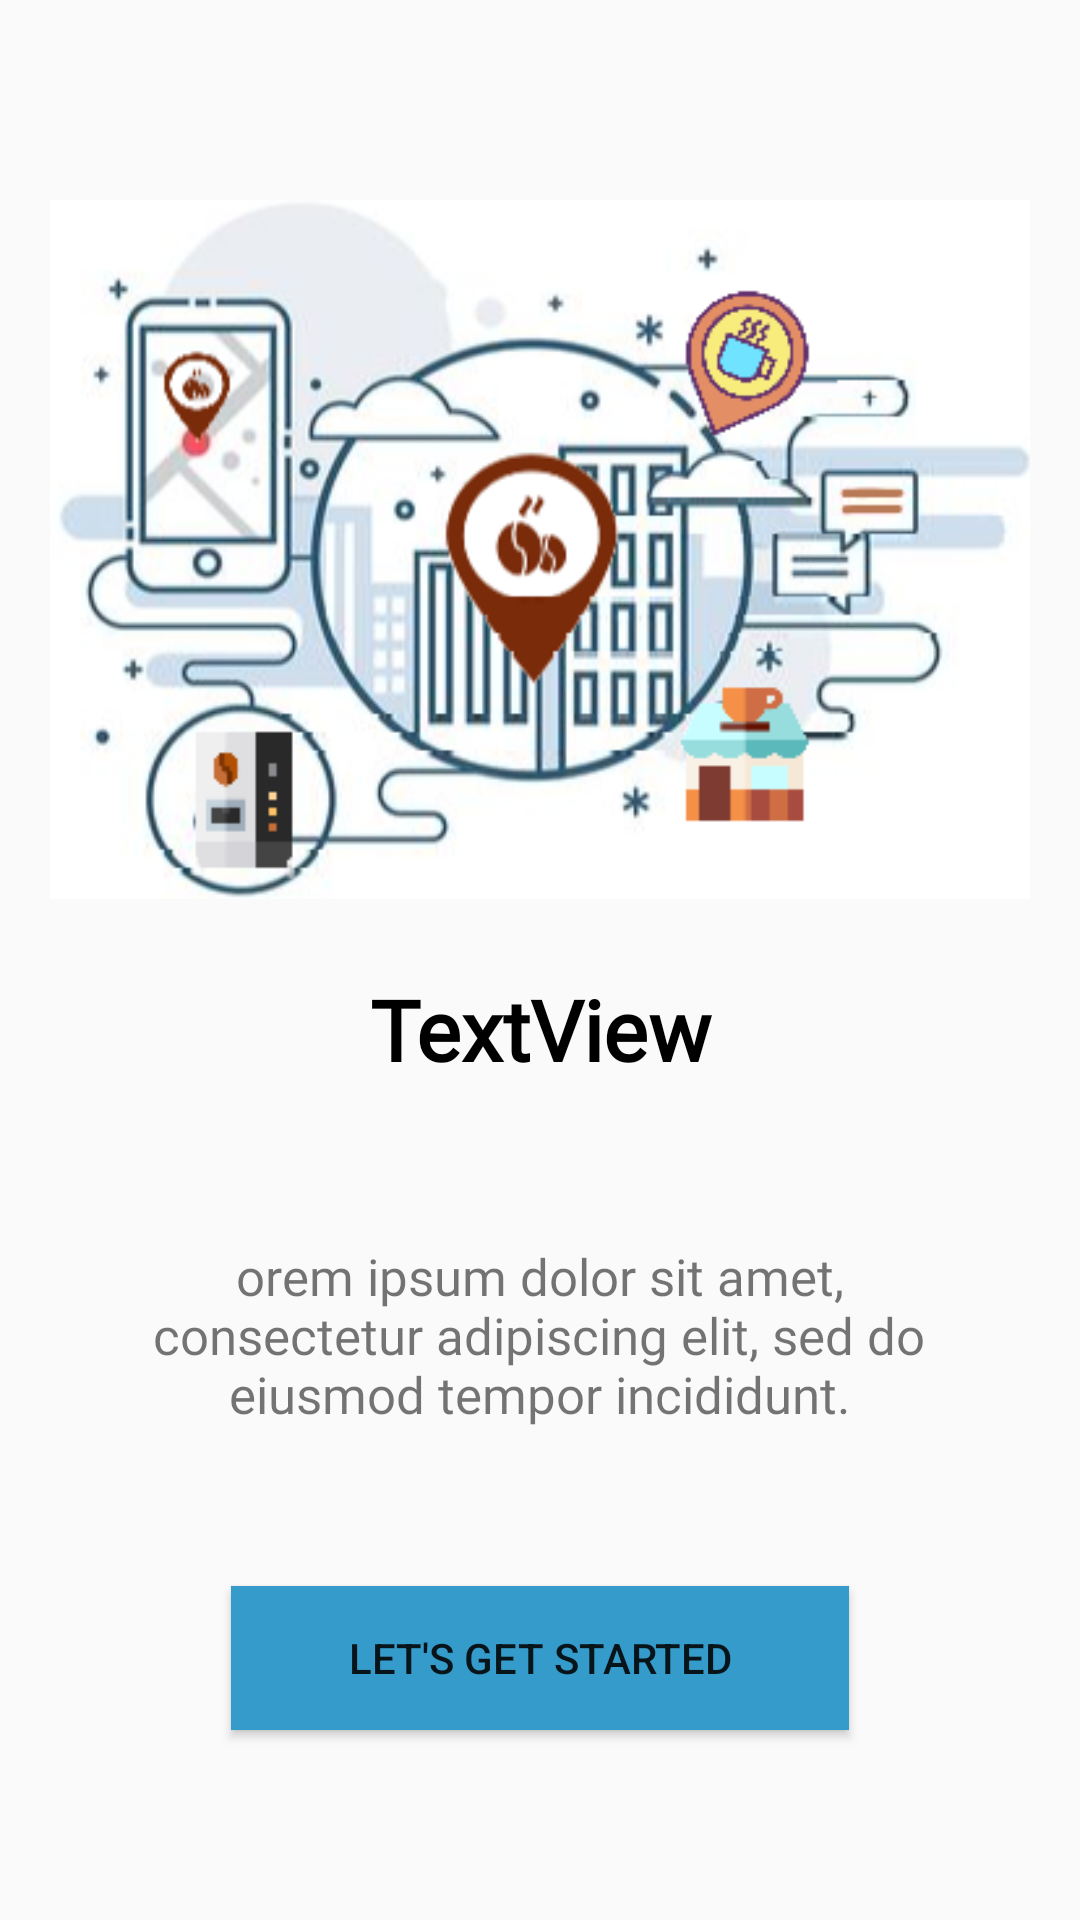

Here is an Android app screen rendered from its layout file. Give the layout XML and the strings, colors and styles it references.
<!-- AndroidManifest.xml: application theme AppTheme -->
<!-- res/layout/slide_layout.xml -->
<?xml version="1.0" encoding="utf-8"?>
<androidx.constraintlayout.widget.ConstraintLayout xmlns:android="http://schemas.android.com/apk/res/android"
    xmlns:app="http://schemas.android.com/apk/res-auto"
    xmlns:tools="http://schemas.android.com/tools"
    android:layout_width="match_parent"
    android:layout_height="match_parent">

    <LinearLayout
        android:layout_width="328dp"
        android:layout_height="588dp"
        android:gravity="center|top"
        android:orientation="vertical"
        app:layout_constraintBottom_toBottomOf="parent"
        app:layout_constraintEnd_toEndOf="parent"
        app:layout_constraintStart_toStartOf="parent"
        app:layout_constraintTop_toTopOf="parent"
        app:layout_constraintVertical_bias="0.608">

        <ImageView
            android:id="@+id/images"
            android:layout_width="match_parent"
            android:layout_height="233dp"
            android:layout_marginTop="35dp"
            app:srcCompat="@drawable/locatcofee" />

        <TextView
            android:id="@+id/headings"
            android:layout_width="288dp"
            android:layout_height="57dp"
            android:layout_below="@+id/images"
            android:layout_marginTop="15dp"
            android:fontFamily="@font/gloria_hallelujah"
            android:gravity="center"
            android:text="TextView"
            android:textColor="#000000"
            android:textSize="28sp"
            android:textStyle="bold" />

        <TextView
            android:id="@+id/descs"
            android:layout_width="289dp"
            android:layout_height="127dp"
            android:layout_below="@+id/headings"
            android:layout_marginTop="10dp"
            android:background="#00C2BDBD"
            android:fontFamily="@font/comfortaa_light"
            android:gravity="center"
            android:text="orem ipsum dolor sit amet, consectetur adipiscing elit, sed do eiusmod tempor incididunt."
            android:textSize="17sp" />

        <Button
            android:id="@+id/started_btn"
            android:layout_width="206dp"
            android:layout_height="wrap_content"
            android:layout_marginTop="20sp"
            android:background="#359BCA"
            android:onClick="goToLogin"
            android:text="Let's Get Started"
            android:transitionName="transition_started"
            android:visibility="visible" />

    </LinearLayout>
</androidx.constraintlayout.widget.ConstraintLayout>
<!-- resources referenced by this layout -->
<resources>
  <!-- drawable locatcofee: jpg bitmap (drawable, 114803 bytes) -->
  <style name="AppTheme" parent="Theme.AppCompat.Light.NoActionBar">
          
          <item name="colorPrimary">@color/colorPrimary</item>
          <item name="colorPrimaryDark">@color/colorPrimaryDark</item>
          <item name="colorAccent">@color/colorAccent</item>
  
  
      </style>
  <color name="colorPrimary">#4c84ff</color>
  <color name="colorPrimaryDark">#4c84ff</color>
  <color name="colorAccent">#FF1A6386</color>
</resources>
